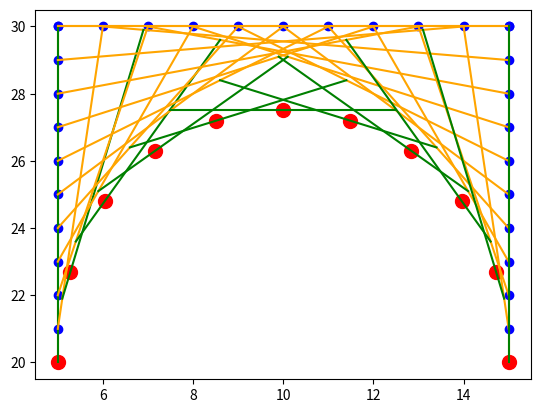

Write Python code to recreate this figure.
# https://www.deke.com/content/how-bezier-curves-really-work
import matplotlib.pyplot as plt


def calc_line(x1, y1, x2, y2, steps=10):
    dx = (x2 - x1) / steps
    dy = (y2 - y1) / steps
    res = []

    x = x1
    y = y1
    for _ in range(0, steps + 1):
        res.append((x, y))
        x += dx
        y += dy

    return res


left = calc_line(5, 20, 5, 30)
right = calc_line(15, 20, 15, 30)
top = calc_line(5, 30, 15, 30)
plt.scatter(*zip(*left), color="blue")
plt.scatter(*zip(*right), color="blue")
plt.scatter(*zip(*top), color="blue")

for i in range(0, 10+1):
    pLeft = left[i]
    pTop = top[i]
    pRight = right[10 - i]

    line = [pLeft, pTop]
    plt.plot(*zip(*line), color="orange")

    line = [pTop, pRight]
    plt.plot(*zip(*line), color="orange")

    l1 = calc_line(pLeft[0], pLeft[1], pTop[0], pTop[1])
    p5 = l1[i]
    l2 = calc_line(pTop[0], pTop[1], pRight[0], pRight[1])
    p6 = l2[i]
    line = [p5, p6]
    plt.plot(*zip(*line), color="green")

    l3 = calc_line(p5[0], p5[1], p6[0], p6[1])
    p = l3[i]
    plt.scatter(*zip(*[p]), [100], color="red")

plt.show()
